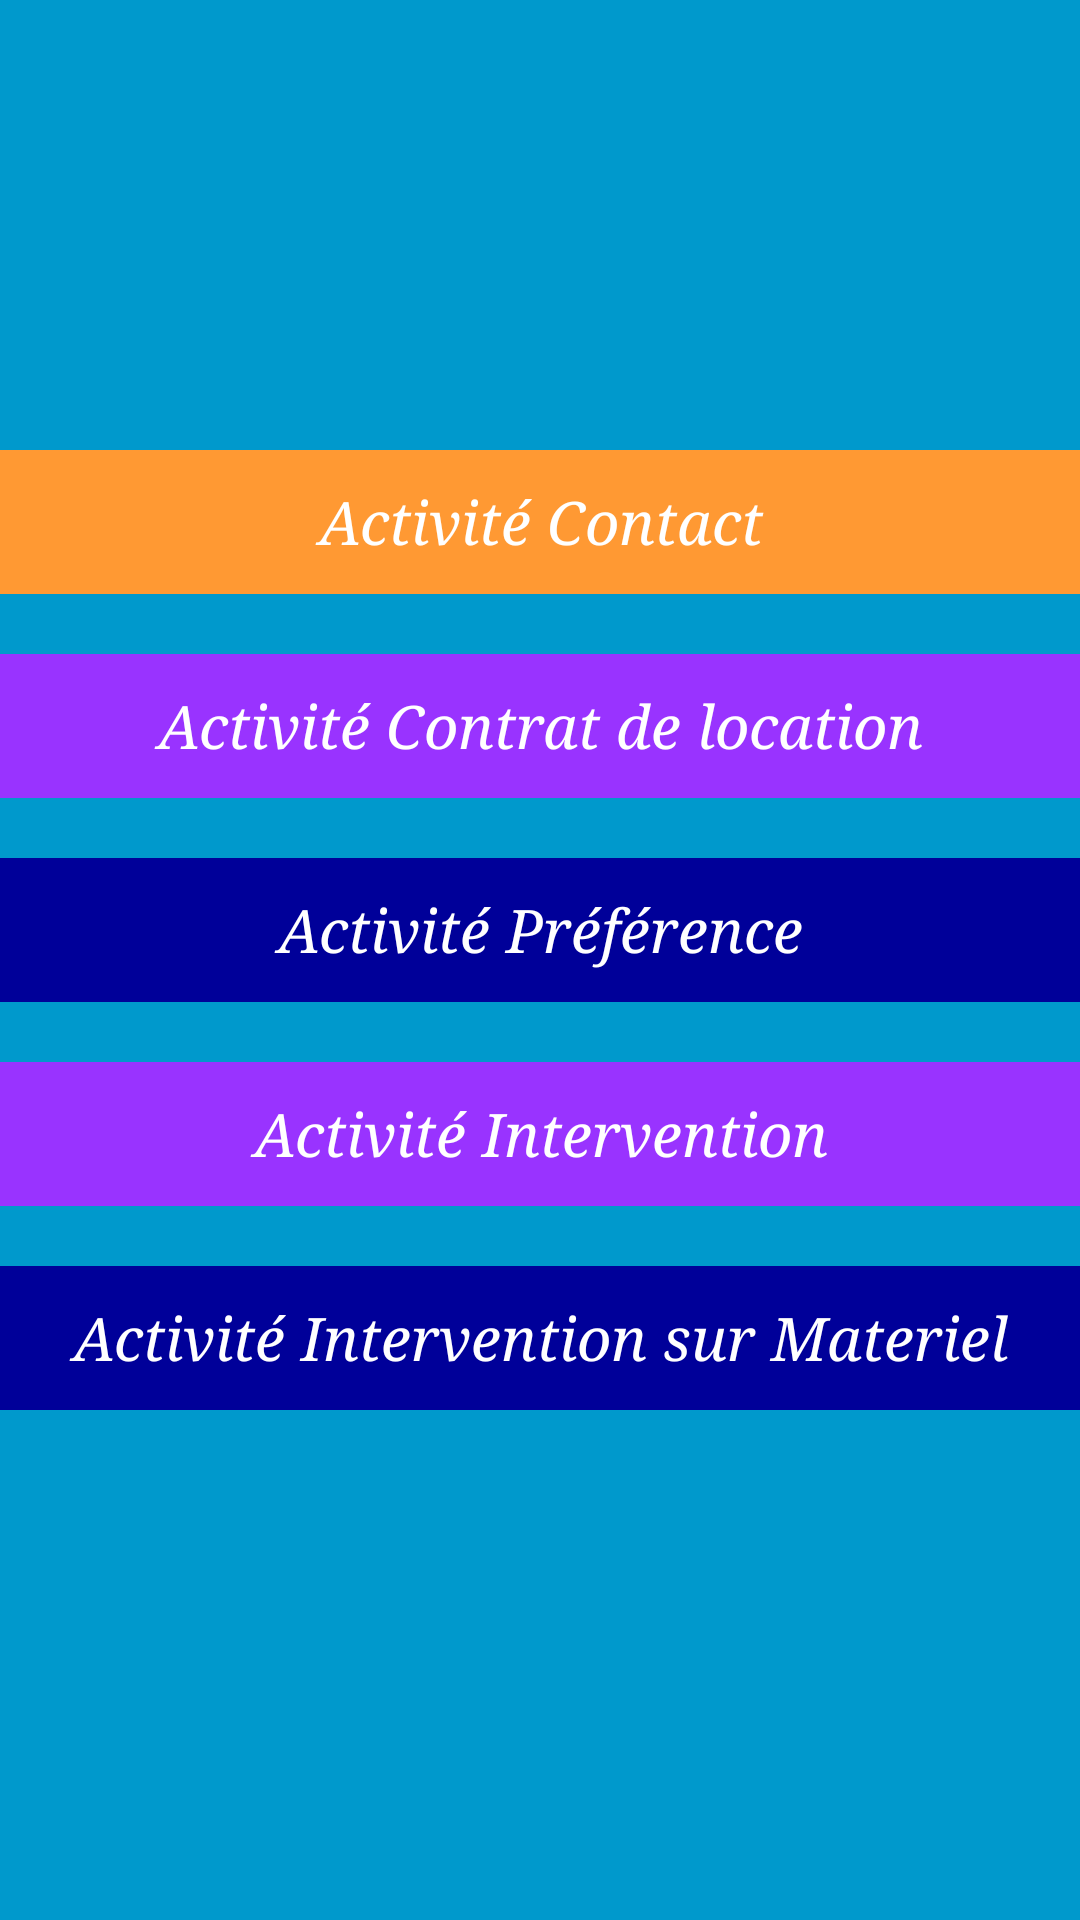

Write the Android layout XML for this screen, with the resource values it uses.
<!-- AndroidManifest.xml: application theme MyCustomTheme -->
<!-- res/layout/redirection_menu.xml -->
<?xml version="1.0" encoding="utf-8"?>
<LinearLayout xmlns:android="http://schemas.android.com/apk/res/android"
    android:id="@+id/linearlayout_menuredirection"
    android:layout_width="match_parent"
    android:layout_height="match_parent"
    android:background="@color/background_bleuclair"
    android:gravity="center_vertical"
    android:orientation="vertical" >

    <Button
        android:id="@+id/btn_activite_contact"
        android:layout_width="match_parent"
        android:layout_height="wrap_content"
        android:layout_marginBottom="20dp"
        android:background="@color/background_orange"
        android:text="@string/title_activity_contact"
        android:textColor="@color/background_blanc"
        android:textSize="20sp" />

    <Button
        android:id="@+id/btn_activite_contrat"
        android:layout_width="match_parent"
        android:layout_height="wrap_content"
        android:layout_marginBottom="20dp"
        android:background="@color/background_violet"
        android:text="@string/title_activity_contrat"
        android:textColor="@color/background_blanc"
        android:textSize="20sp" />

    <Button
        android:id="@+id/btn_activite_preference"
        android:layout_width="match_parent"
        android:layout_height="wrap_content"
        android:layout_marginBottom="20dp"
        android:background="@color/background_bleu"
        android:text="@string/title_activity_preference"
        android:textColor="@color/background_blanc"
        android:textSize="20sp" />
    
    <Button
        android:id="@+id/btn_activite_intervention"
        android:layout_width="match_parent"
        android:layout_height="wrap_content"
        android:layout_marginBottom="20dp"
        android:background="@color/background_violet"
        android:text="@string/title_activity_intervention"
        android:textColor="@color/background_blanc"
        android:textSize="20sp" />
    
    <Button
        android:id="@+id/btn_activite_materielintervention"
        android:layout_width="match_parent"
        android:layout_height="wrap_content"
        android:layout_marginBottom="20dp"
        android:background="@color/background_bleu"
        android:text="@string/title_activity_interventionmateriel"
        android:textColor="@color/background_blanc"
        android:textSize="20sp" />

</LinearLayout>
<!-- resources referenced by this layout -->
<resources>
  <color name="background_blanc">#FFFFFF</color>
  <color name="background_bleu">#000099</color>
  <color name="background_bleuclair">#0099CC</color>
  <color name="background_orange">#FF9933</color>
  <color name="background_violet">#9933FF</color>
  <string name="title_activity_contact">Activité Contact</string>
  <string name="title_activity_contrat">Activité Contrat de location</string>
  <string name="title_activity_intervention">Activité Intervention</string>
  <string name="title_activity_interventionmateriel">Activité Intervention sur Materiel</string>
  <string name="title_activity_preference">Activité Préférence</string>
  <style name="MyCustomTheme" parent="android:Theme.Holo.Light">
  	    <item name="android:textColor">@color/background_bleuclair</item>
  	    <item name="android:textSize">@dimen/padding_large</item>
  	    <item name="android:textStyle">italic</item>
  	    <item name="android:typeface">serif</item>
  	   
  	</style>
</resources>
